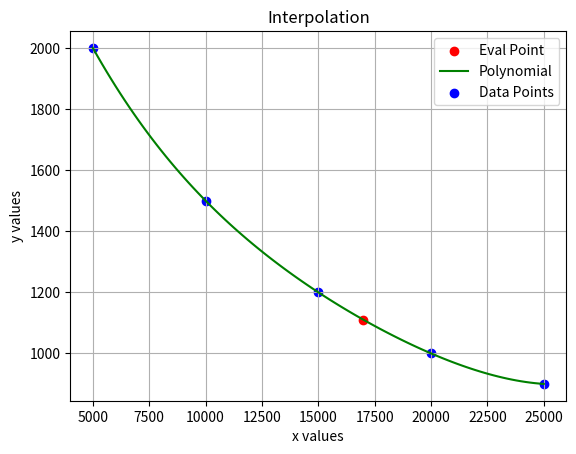

Write the Python code that produced this figure.
import matplotlib.pyplot as plt
import numpy as np


def NDD(x, y):
    """
    Calculate the Newton divided differences for the given data points.

    Parameters:
    - x: 1D numpy array, the x-coordinates of the data points.
    - y: 1D numpy array, the y-coordinates of the data points.

    Returns:
    - p: 1D numpy array, the coefficients of the Newton interpolating polynomial.
    """

    n = len(x)
    # Construct table and load x-y pairs in first columns
    A = np.zeros((n, n+1))
    A[:, 0] = x[:]
    A[:, 1] = y[:]
    # Fill in Divided differences
    for j in range(2, n+1):
        for i in range(j-1, n):
            A[i, j] = (A[i, j-1] - A[i-1, j-1]) / (A[i, 0] - A[i-j+1, 0])
    # Copy diagonal elements into array for returning
    p = np.zeros(n)
    for k in range(0, n):
        p[k] = A[k, k+1]
    return p


def poly(t, x, p):
    """
    Evaluates the Newton interpolating polynomial at a given t using the coefficients and x-values.

    Parameters:
    - t: float, the value at which to evaluate the polynomial.
    - x: 1D numpy array, the x-coordinates of the data points.
    - p: 1D numpy array, the coefficients of the Newton interpolating polynomial.

    Returns:
    - out: float, the value of the polynomial at t.
    """

    n = len(x)
    out = p[n-1]
    for i in range(n-2, -1, -1):
        out = out * (t - x[i]) + p[i]
    return out


def plot_interpolation(x, y, eval_point=None):
    """
    Plot the Newton interpolating polynomial and data points.

    Parameters:
    - x: 1D numpy array, the x-coordinates of the data points.
    - y: 1D numpy array, the y-coordinates of the data points.
    """

    # Obtain polynomial coefficients using NDD function
    coefficients = NDD(x, y)

    # Evaluate polynomial at tval
    tval = np.linspace(np.min(x) - 1, np.max(x) + 1, 100)
    yval = poly(tval, x, coefficients)

    # Evaluate polynomial at eval_point
    if eval_point is not None:
        eval_result = poly(eval_point, x, coefficients)
        plt.scatter(eval_point, eval_result, color='red', marker='o', label='Eval Point')
    
    # Plot the polynomial and data points
    plt.plot(tval, yval, color='green', linestyle='-', label='Polynomial')
    plt.scatter(x, y, color='blue', marker='o', label='Data Points')

    # Annotate the graph
    plt.title('Interpolation')
    plt.xlabel('x values')
    plt.ylabel('y values')
    plt.legend(loc='best')
    plt.grid()

    # Show the plot
    plt.show()


# Data points
xpt = np.array([5000, 10000, 15000, 20000, 25000])
ypt = np.array([2000, 1500, 1200, 1000, 900])
eval_point = 17000


# Plot the interpolation
plot_interpolation(xpt, ypt, eval_point)

# Evaluate polynomial at eval_point
coefficients = NDD(xpt, ypt)
print("Coefficients (ordered):", *coefficients, sep=", ")
result = poly(eval_point, xpt, coefficients)
print("Result at eval_point:", result)
